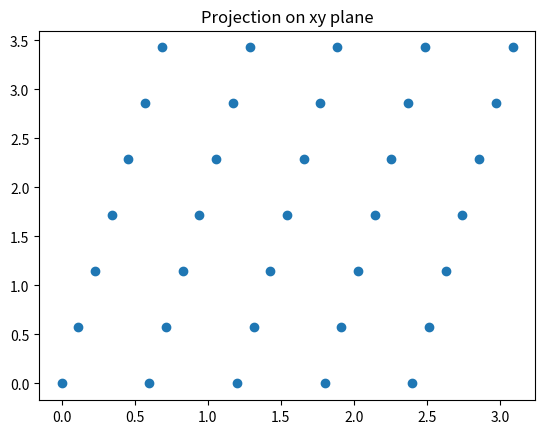
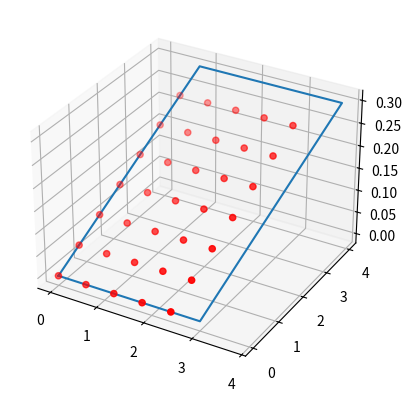

Generate these figures, in order, with matplotlib:
#!/usr/bin/env python3
# -*- coding: utf-8 -*-
"""
Created on Wed Sep 30 18:12:33 2020

Calculate PES, MEP, shear strength

[redacted]
"""

import numpy as np
import math
from scipy.interpolate import interp1d, Rbf, interp2d, griddata


# =============================================================================
# PES EVALUATION
# =============================================================================


def GetPES(interface, pes_dict, to_fig=None):
    """
    Parameters
    ----------
    interface : TYPE
        DESCRIPTION.
    pes_dict : TYPE
        DESCRIPTION.
    to_fig : TYPE, optional
        DESCRIPTION. The default is None.

    Returns
    -------
    rbf : TYPE
        DESCRIPTION.
    pes_grid : TYPE
        DESCRIPTION.

    """
    
    lattice = interface.lattice.matrix
    
    # Calculate the PES on the provided HS points
    x, y, E = ExtractDataForPES(pes_dict)
    rbf = Rbf(x, y, E, function='cubic')
    
    # Extend the PES on a uniform fine grid to plot it
    x_new, y_new = ReplicatePESpoints(x, y, lattice, (5,5))   
    E_new = rbf(x_new, y_new)
    pes_grid = np.stack([x_new, y_new, E_new], axis=-1)
    
    return rbf, pes_grid
    

def ExtractDataForPES(pes_dict):
    """
    Extract coordinates and energies from the unfolded dictionary of the PES

    """
    x = []
    y = []
    E = []
    
    for k in pes_dict.keys():
        x.append(pes_dict[k][:, 0])
        y.append(pes_dict[k][:, 1])
        E.append(pes_dict[k][:, 2])
    
    return np.concatenate(x), np.concatenate(y), np.concatenate(E)


def ReplicatePESPoints(x, y, lattice, replicate_of = (1, 1)):
    """ 
    Replicate the of (n,m)
    
    """
    
    n = replicate_of[0]
    m = replicate_of[1]
    
    if n==0: n=1
    if m==0: m=1
    
    if n == 1 and m == 1:
        return x, y
    else:
    
        a = lattice[0, :]
        b = lattice[1, :]
        
        x_new = x.copy()
        y_new = y.copy()
        
        for i in range(1, n):
                for j in range(1, m):
                    x_add = x + a[0]*i + b[0]*j
                    y_add = y + a[1]*i + b[1]*j
                    
                    x_new = np.append([x_new, x_add])
                    y_new = np.append([y_new, y_add])
        
        return x_new, y_new


def GenerateGridForPES(alats, density, mod=0, default=5, to_plot=False):
    """
    alats must be a 2x3 matrix with the x, y, z components of a and b
    density is the number of points per unit A^2 required
    mod=0 construct a uniform grid respecting the ratio b/a
    mod=1 put default points along a and (b/a)*default along b
    default is the default value of points to take for a when mod=1
    """
    
    a = np.zeros(3) ; a = alats[0, :]
    b = np.zeros(3) ; b = alats[1, :]
    a_mod = math.sqrt(a[0]**2. + a[1]**2. + a[2]**2.)
    b_mod = math.sqrt(b[0]**2. + b[1]**2. + b[2]**2.)
    N_tot = round(density*a_mod*b_mod)
    
    ratio = b_mod/a_mod
    if mod == 0:
        n_a = int(round(math.sqrt(N_tot/ratio)))
        n_b = int(round(ratio*n_a))
    elif mod == 1:
        n_a = default
        n_b = int(round(ratio*default))
    k = 0
    dist_a_x = a[0]/n_a ; dist_a_y = a[1]/n_a ; dist_a_z = a[2]/n_a
    dist_b_x = b[0]/n_b ; dist_b_y = b[1]/n_b ; dist_b_z = b[2]/n_b
    matrix = np.zeros((n_a*n_b, 3))
    for i in range(0, n_a):
        for j in range(0, n_b):
            matrix[k, 0] = i*dist_a_x + j*dist_b_x
            matrix[k, 1] = i*dist_a_y + j*dist_b_y
            matrix[k, 2] = i*dist_a_z + j*dist_b_z
            k += 1
    Plot_GridForPES(matrix, a, b, a_mod, b_mod, n_a, n_b, density, N_tot)

    return matrix


def Plot_GridForPES(matrix, a, b, mod_a, mod_b, n_a, n_b, density, N_tot):
    """
    Plot the uniform grid generated by GenerateGridForPES
    
    """
    
    import matplotlib.pyplot as plt
    from mpl_toolkits.mplot3d import Axes3D
 
    print(matrix)
    print("\na and b vectors: ", a, b)
    print("Total length of a, b: %.2f %.2f"%(mod_a, mod_b))
    print("Density: %.2f pts/A^2.  Required: %2.f points"%(density, N_tot))
    print("Grid generated: ", n_a,"x",n_b,".  Total: %d points\n"%(n_a*n_b))
    
    plt.title("Projection on xy plane")
    plt.plot(matrix[:,0], matrix[:,1], 'o')
    fig = plt.figure()
    ax = fig.add_subplot(111, projection='3d')
    ax.scatter(matrix[:,0], matrix[:,1], matrix[:,2], c='r', marker='o', label="3D grid")
    x = [0,a[0],a[0]+b[0],b[0],0]
    y = [0,a[1],a[1]+b[1],b[1],0]
    z = [0,a[2],a[2]+b[2],b[2],0]
    ax.plot(x, y, z)
    plt.show()


# =============================================================================
# MEP EVALUATION
# =============================================================================


def GetMEP(alat, xnew, ynew, rbf, theta, n=101, fac=[0.75, 0.75], h=0.001, nstepmax=99999, tol1=1e-7, delta=0.0001):
    """
    Calculation of the MEP with the string method along a provided path
    alat        : array containing alats values [alat_x, alat_y]
    xnew, ynew  : extended x and y points on the potential energy map surface
    rbf         : potential energy surface interpolated with rbf
    theta       : starting splope of the string (with respect to x axis)
    fac         : array used for setting the string length [facx, facy]
    h           : time-step (limited by the ODE step but independent of n1)
    nstepmax    : max possible number of iterations
    tol1        : parameter used as stopping criterion
    delta       : discretized step along x and y for integration
    """
    
    facx=fac[0]
    facy=fac[1]
    alat_x = alat[0]
    alat_y = alat[1]
    
    xa =-facx*alat_x
    ya =-facy*alat_y
    xb = facx*alat_x
    yb = facy*alat_y    
    g = np.linspace(0,1,n)

    if theta == np.pi/2 or theta == 3*np.pi/2: # y direction
        x = np.zeros(n)
        y = (yb-ya)*g+ya
    else: # best starting direction or x direction
        x = (xb-xa)*g+xa
        y = np.tan(theta)*x.copy()
    
    dx = x - np.roll(x,1)
    dy = y - np.roll(y,1)
    dx[0]=0.
    dy[0]=0.
    lxy  = np.cumsum(np.sqrt(dx**2+dy**2))
    lxy /= lxy[n-1]
    xf = interp1d(lxy,x,kind='cubic')
    x  =  xf(g)
    yf = interp1d(lxy,y,kind='cubic')
    y  =  yf(g)
    
    # Main loop
    for nstep in range(int(nstepmax)):
        # calculation of the x and y-components of the force, dVx and dVy respectively
        #derivative of the potential
        x += delta
        tempValp=rbf(x,y)
        x -= 2.*delta
        tempValm=rbf(x,y)
        dVx = 0.5*(tempValp-tempValm)/delta
        x += delta
        y += delta
        tempValp=rbf(x,y)
        y -= 2.*delta
        tempValm=rbf(x,y)
        y += delta
        dVy = 0.5*(tempValp-tempValm)/delta

        x0 = x.copy()
        y0 = y.copy()
        # string steps:
        # 1. evolve
        xt = x- h*dVx
        yt = y - h*dVy
        # 2. derivative
        xt += delta
        tempValp=rbf(xt,yt)
        xt -= 2.*delta
        tempValm=rbf(xt,yt)
        dVxt = 0.5*(tempValp-tempValm)/delta
        xt += delta
        yt += delta
        tempValp=rbf(xt,yt)
        yt -= 2.*delta
        tempValm=rbf(xt,yt)
        yt += delta
        dVyt = 0.5*(tempValp-tempValm)/delta

        x -= 0.5*h*(dVx+dVxt)
        y -= 0.5*h*(dVy+dVyt)
        # 3. reparametrize  
        dx = x-np.roll(x,1)
        dy = y-np.roll(y,1)
        dx[0] = 0.
        dy[0] = 0.
        lxy  = np.cumsum(np.sqrt(dx**2+dy**2))
        lxy /= lxy[n-1]
        xf = interp1d(lxy,x,kind='cubic')
        x  =  xf(g)
        yf = interp1d(lxy,y,kind='cubic')
        y  =  yf(g)
        tol = (np.linalg.norm(x-x0)+np.linalg.norm(y-y0))/n
        if tol <= tol1:
           break
       
    return x, y, nstep, tol



def bsmep(alat, rbf, n=900, fac=[1.5, 1.5], delta_theta=1):   
    facx=fac[0]
    facy=fac[1]
    alat_x = alat[0]
    alat_y = alat[1]   
    xa =-facx*alat_x
    ya =-facy*alat_y
    xb = facx*alat_x
    yb = facy*alat_y    
    
    g = np.linspace(0,1,n)
    x = (xb-xa)*g+xa
    #delta = (xb - xa) / n
    delta = 0.001 
    
    delta_theta *= np.pi/180
    rep = int(np.pi/delta_theta)    
    data_ss = []
    data_th = []   
    theta = 0
    i = 0
    
    ss_x, ss_y = shear_strength_xy(alat, rbf, bsmep=True)
    data_ss.append(float(ss_x))
    data_ss.append(float(ss_y))
    data_th.append(0.)
    data_th.append(np.pi/2.)
    
    while i < rep:
        theta += delta_theta
        if abs(theta*180/np.pi - 90) < 1e-15:
            i += 1 
            pass
        else:
            m = np.tan(theta)
            y = m*x.copy()           
            ss = shear_strength_bsmep(x, y, m, rbf, delta)
            data_th.append(theta)
            data_ss.append(float(ss))
            i +=1
    
    index = data_ss.index(np.amin(np.abs(data_ss)))
    theta = data_th[index]
    ss = data_ss[index]
    
    if theta == np.pi/2. :
        x = np.zeros(n)
        y = (yb-ya)*g+xa
    elif theta == 0. :
        x = (xb-xa)*g+xa
        y = np.zeros(n)
    else:
        x = (xb-xa)*g+xa
        y = np.tan(theta)*x.copy()
    
    print(data_ss)
    # Tiny perturbation of the string
    #x += np.random.rand(len(x))*alat_x/100
    #y += np.random.rand(len(y))*alat_y/100
    
    return x, y, ss, theta


# =============================================================================
# CALCULATE THE SHEAR STRENGTH
# =============================================================================


def shear_strength(x, y, rbf, delta=0.001):
    """
    Calculate the SS given a path and a potential energy surface
    x,y         : points of the string 
    rbf         : interpolated potential energy surface
    delta       : discretized step along x and y for integration
    """  
    n = len(x)
    
    dx = x-np.roll(x,1)
    dy = y-np.roll(y,1)
    dx[0] = 0.
    dy[0] = 0.
    tx = 0.5*(np.roll(x, -1)-np.roll(x, 1))
    ty = 0.5*(np.roll(y, -1)-np.roll(y, 1))    
    # potential computed as integral of projection of gradV on string tangent
    Vz = np.zeros(n)
    #derivative of the potential
    x += delta
    tempValp=rbf(x,y)
    x -= 2.*delta
    tempValm=rbf(x,y)
    dVx = 0.5*(tempValp-tempValm)/delta
    x += delta
    y += delta
    tempValp=rbf(x,y)
    y -= 2.*delta
    tempValm=rbf(x,y)
    y += delta
    dVy = 0.5*(tempValp-tempValm)/delta

    tforce= -(tx*dVx+ty*dVy)
    force= tforce/np.sqrt(tx**2+ty**2)
    
    for i in range(n-1):
        Vz[i+1]=Vz[i] - 0.5*(tforce[i]+tforce[i+1])
        
    Vz -= np.min(Vz)
    Ve = rbf(x,y)
    Ve -= np.min(Ve)
    lxy  = np.cumsum(np.sqrt(dx**2+dy**2))
    data_ss_mep =np.stack((lxy, dVx, dVy, Vz, Ve, force), axis=-1)
    
    SS_min = 10.*np.min(force)
    SS_max = 10.*np.max(force)
    
    return SS_max, SS_min, data_ss_mep         
        

def shear_strength_xy(alat, rbf, npoints=300, bsmep=False):   
    
    delta=0.0001
    alat_x = alat[0]
    alat_y = alat[1]
    
    x=np.arange(-1.5*alat_x, 1.5*alat_x, alat_x/npoints)
    y=np.arange(-1.5*alat_y, 1.5*alat_y, alat_y/npoints)   
    zdev_x=np.zeros(len(x))
    zdev_y=np.zeros(len(y))
    
#    zdev_x, zdev_y = derivative_xy(rbf, x, y, delta)   
    for i in range(len(x)):
        coordx=x[i]
        coordy=y[i]
        zdev_x[i], zdev_y[i] = derivative_xy(rbf, coordx, coordy, delta)
    
    #Shear strength in GPa    
    ss_x = np.amin(zdev_x)*10.0
    ss_y = np.amin(zdev_y)*10.0
    #data=np.stack((zdev_x, zdev_y), axis=-1)

    if bsmep == True:
        ss_x = np.amax(np.abs(zdev_x))*10.0
        ss_y = np.amax(np.abs(zdev_y))*10.0
    
    return abs(ss_x), abs(ss_y)#, data


def derivative_xy(rbf, coordx, coordy, delta):
    coordx=coordx+delta
    tempValp=rbf(coordx,0.)
    coordx=coordx - 2.*delta
    tempValm=rbf(coordx,0.)
    zdev_x=0.5*(tempValp-tempValm)/delta
    
    coordy=coordy+delta
    tempValp=rbf(0.,coordy)
    coordy=coordy - 2.*delta
    tempValm=rbf(0.,coordy)
    zdev_y=0.5*(tempValp-tempValm)/delta
    
    return zdev_x, zdev_y


def shear_strength_bsmep(x, y, m, rbf, delta=0.001): 
    
    zdev=np.zeros(len(x))
#    zdev = derivative_bsmep(rbf, m, x, y, delta)
    
    for i in range(len(x)):
        coordx=x[i]
        coordy=y[i]
        zdev[i]=derivative_bsmep(coordx, coordy, m, rbf, delta)
    
    #Shear strength in GPa
    ss = np.amax(np.abs(zdev))*10.0
    
    return ss



def derivative_bsmep(coordx, coordy, m, rbf, delta):
    coordx=coordx+delta
    coordy=coordy+m*delta
    tempValp=rbf(coordx,coordy)
    
    coordx=coordx - 2.*delta
    coordy=coordy - 2.*delta*m
    tempValm=rbf(coordx,coordy)
    zdev=0.5*(tempValp-tempValm)/delta
    
    return zdev


if __name__ == '__main__':
    print('Testing the creation of a uniform grid for the PES')
    vectors = np.array([[3, 0, 0], [0.8, 4, 0.3]])
    GenerateGridForPES(vectors, 3, to_plot=True)